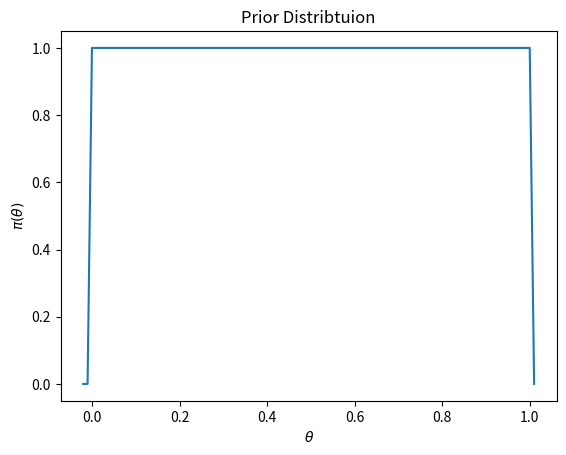
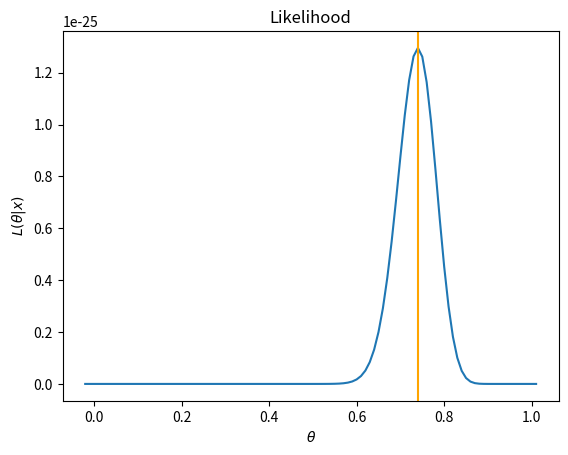
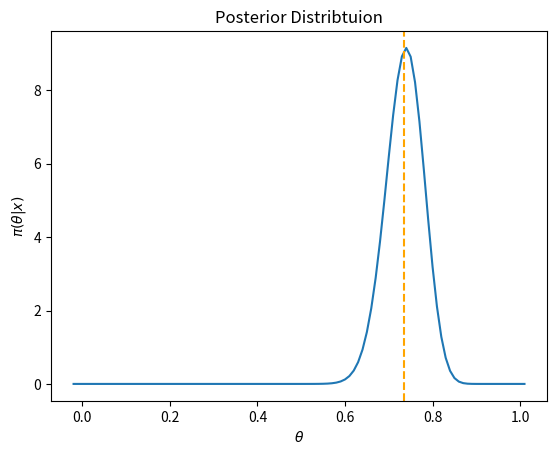

The script that saved these images, in order:
import numpy as np
import matplotlib.pyplot as plt
from scipy.stats import beta

#Define hyperparameters
prior_alpha, prior_beta = 1,1


xgrid = np.arange(-0.02,1.02,0.01)
#Evaluate the prior over the grid
prior_of_xgrid = beta.pdf(xgrid, a = prior_alpha, b = prior_beta)


#Plot the prior distribution
plt.plot(xgrid, prior_of_xgrid)
plt.xlabel(r'$\theta$')
plt.ylabel(r'$\pi(\theta)$')
plt.title("Prior Distribtuion")
plt.show()


#Define parameter and sample size
theta , n = 0.75, 100

#Generate Data
x = np.random.binomial(1, theta, n)
y = x.sum()


#Define the Likelihood
def Lhood_bern(theta):
    out = theta**y *(1-theta)**(n - y)
    return(out)


#Plot the Likelihood
plt.plot(xgrid, Lhood_bern(xgrid))
plt.axvline(x.mean(), color='orange')
plt.xlabel(r'$\theta$')
plt.ylabel(r'$L(\theta | x)$')
plt.title("Likelihood")
plt.show() 
    
#Define Posterior hyperparameters
posterior_alpha = prior_alpha + x.sum()
posterior_beta = prior_beta + n - x.sum()

#Create functions to compute posterior mean and standard deviation
def beta_mean(a, b):
    return(a/(a + b))

def beta_stdv(a, b):
    denom = (a + b)**2 *(a + b + 1)
    vrnc = a*b/denom
    return(np.sqrt(vrnc))

post_mean = beta_mean(posterior_alpha, posterior_beta)
post_stdv = beta_stdv(posterior_alpha, posterior_beta)

#Compute Credible set
level = 0.05
lower, upper = beta.ppf(level / 2, a=posterior_alpha, b=posterior_beta), beta.ppf(1 - level / 2, a=posterior_alpha, b=posterior_beta)

#Evaluate the postior over the grid
posterior_of_xgrid = beta.pdf(xgrid, a = posterior_alpha, b = posterior_beta)
#Plot the posterior
plt.plot(xgrid, posterior_of_xgrid)
plt.axvline(x=post_mean, color='orange', linestyle='--')
plt.xlabel(r'$\theta$')
plt.ylabel(r'$\pi(\theta | x)$')
plt.title("Posterior Distribtuion")
plt.show()

print("The posterior mean is "+ str(post_mean) + 
" and the posterior standard deviation is " + str(post_stdv ))

print("For our credible set, our lower bound is  "+ str(lower) + 
" and our upper bound is " + str(upper))
